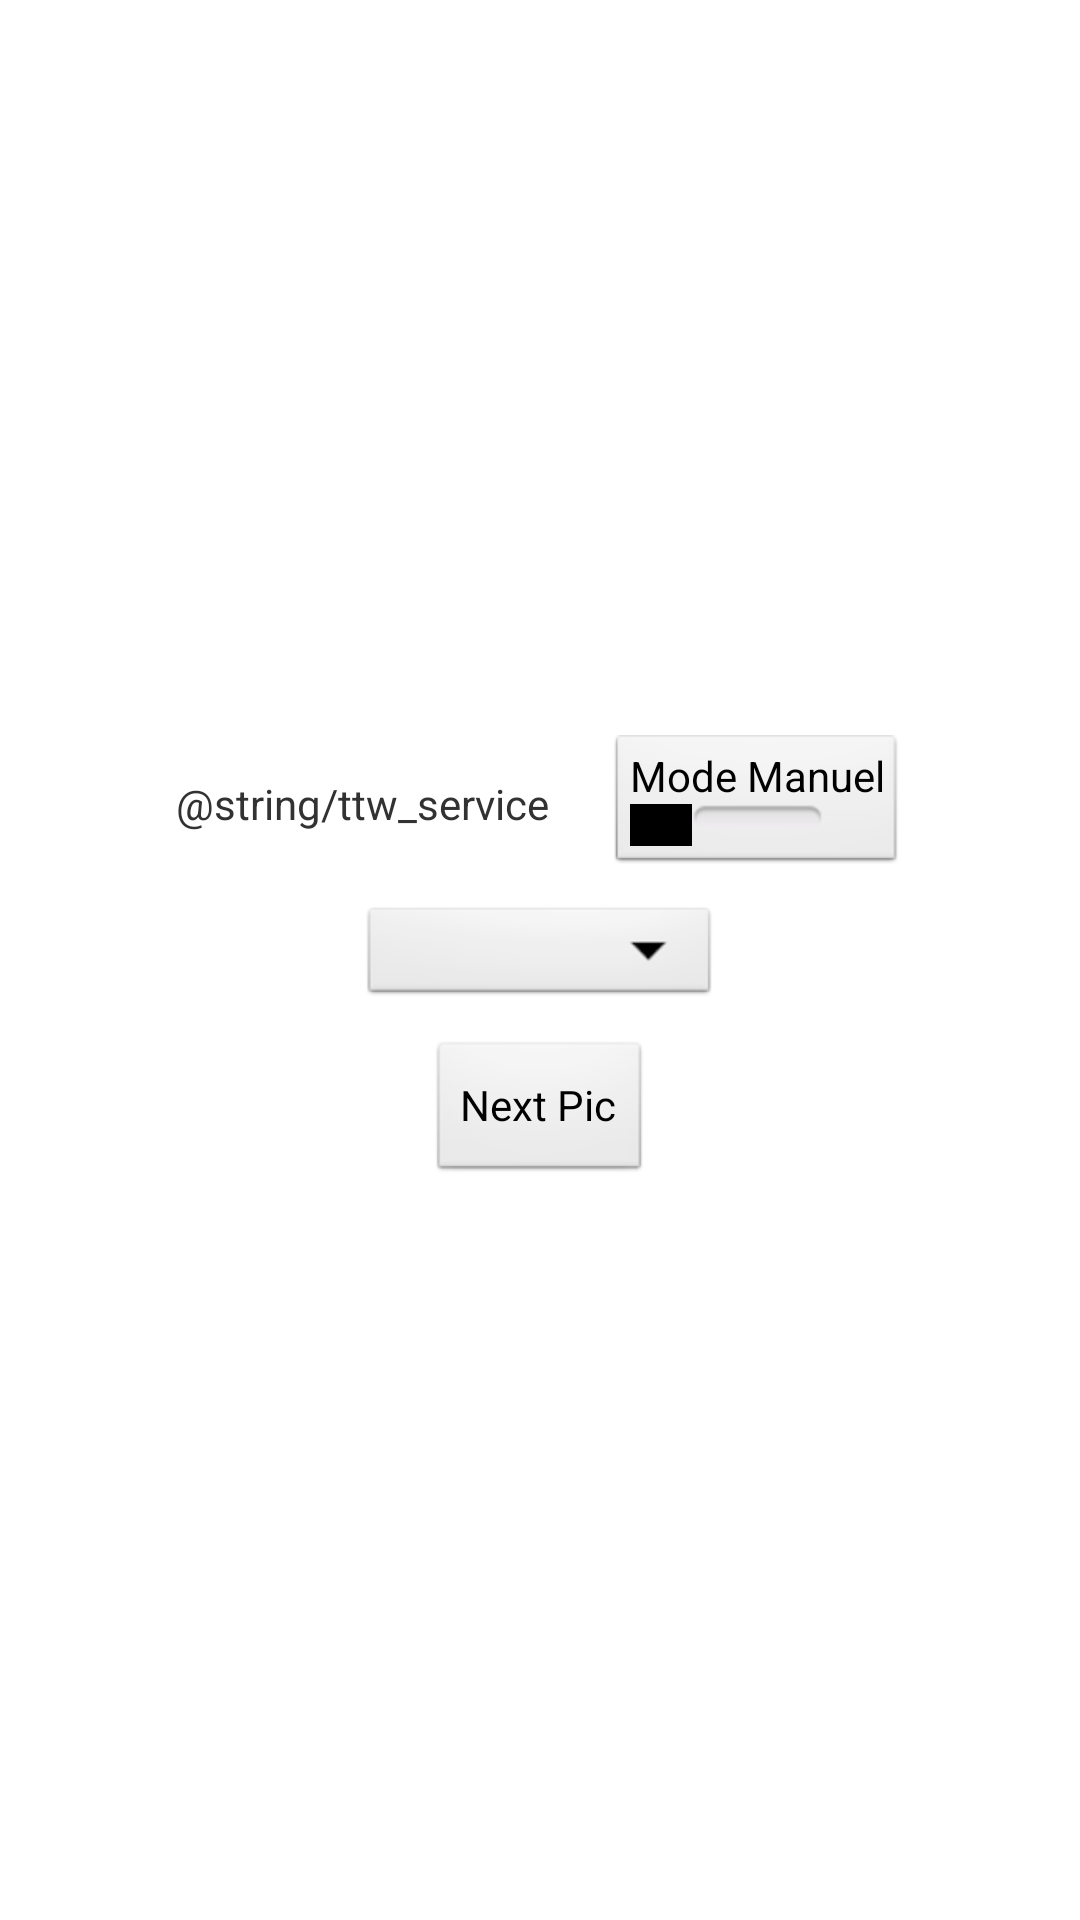

Here is an Android app screen rendered from its layout file. Give the layout XML and the strings, colors and styles it references.
<!-- AndroidManifest.xml: application theme AppTheme -->
<!-- res/layout/activity_odop.xml -->
<?xml version="1.0" encoding="utf-8"?>
<LinearLayout xmlns:android="http://schemas.android.com/apk/res/android"
    android:id="@+id/general_layout"
    android:layout_width="match_parent"
    android:layout_height="match_parent"
    android:orientation="vertical"
    android:gravity="center"
    android:background="@color/opaque_white" >

    <LinearLayout
        android:layout_width="match_parent"
        android:layout_height="wrap_content"
        android:orientation="horizontal"
        android:gravity="center"
        android:layout_marginTop="10dp"
        android:layout_marginBottom="10dp" >

        <TextView
            android:id="@+id/textView1"
            android:layout_width="wrap_content"
            android:layout_height="wrap_content"
            android:layout_marginRight="10dp"
            android:text="@string/ttw_service" />

        <ToggleButton
            android:id="@+id/on_off_tb"
            android:layout_width="wrap_content"
            android:layout_height="wrap_content"
            android:layout_marginLeft="10dp"
            android:textOff="@string/off"
            android:textOn="@string/on"
            android:onClick="on_offService" />


    </LinearLayout>
    
	<Spinner
	    android:id="@+id/sprCategorie"
	    android:layout_width="120dp"
	    android:layout_height="36dp"
	    android:textSize="12sp"
	    android:layout_marginBottom="10dp" />
	
	<Button
	    android:id="@+id/btnChangePic"
	    android:layout_width="wrap_content"
	    android:layout_height="wrap_content"
	    android:onClick="changePicture"
	    android:text="@string/change_picture"
	    android:layout_marginBottom="10dp" />
	
</LinearLayout>
<!-- resources referenced by this layout -->
<resources>
  <string name="change_picture">Siguiente foto</string>
  <string name="off">Modo Manual</string>
  <string name="on">Modo Auto</string>
  <style name="AppTheme" parent="AppBaseTheme">
          
      </style>
  <style name="AppBaseTheme" parent="android:Theme.Light">
          
      </style>
</resources>
